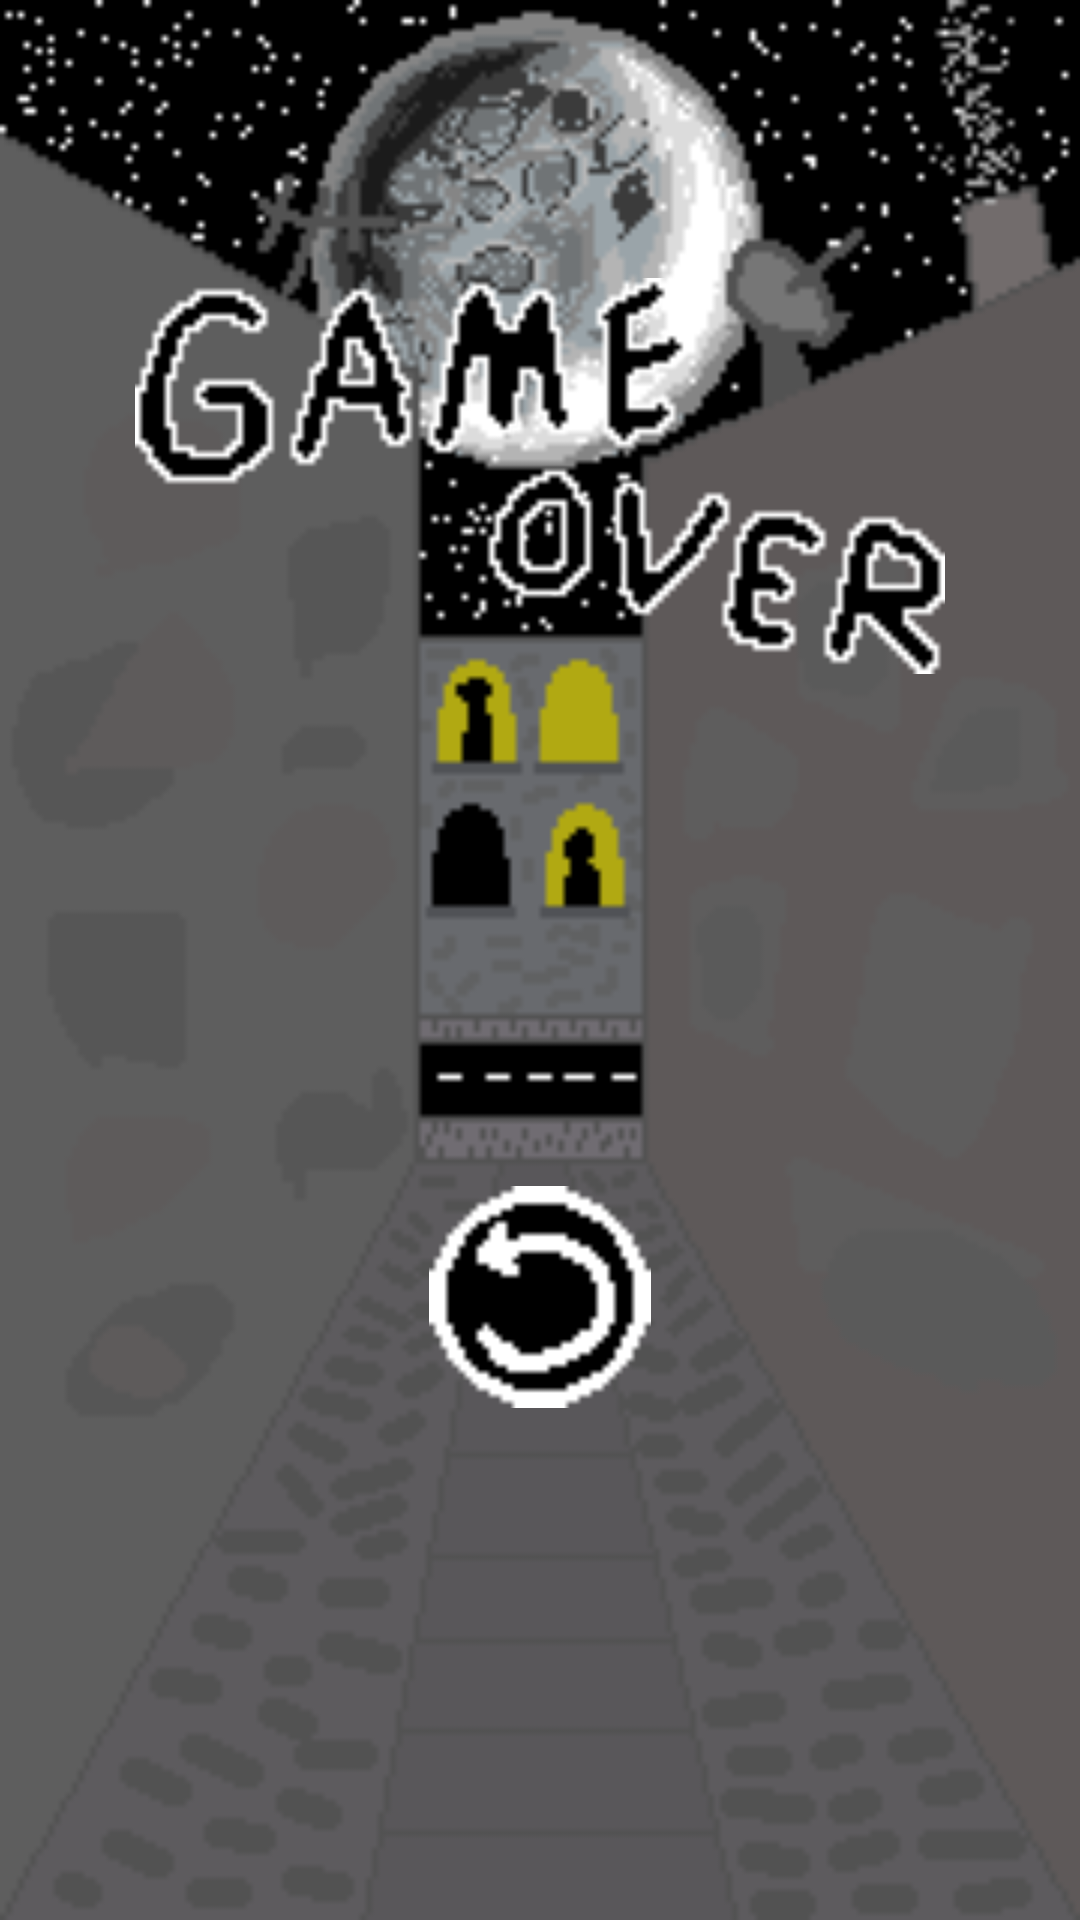

Produce the Android XML layout that renders to this screen, including the resource entries it uses.
<!-- AndroidManifest.xml: application theme Theme.Project21 -->
<!-- res/layout/activity_over.xml -->
<?xml version="1.0" encoding="utf-8"?>
<LinearLayout xmlns:android="http://schemas.android.com/apk/res/android"
    xmlns:tools="http://schemas.android.com/tools"
    tools:context=".OverActivity"
    android:id="@+id/over"
    android:orientation="vertical"
    android:layout_width="match_parent"
    android:layout_height="match_parent"
    android:background="@drawable/game_over_menu"
    >
    <View
        android:layout_width="match_parent"
        android:layout_height="match_parent"
        android:layout_weight="7"/>
    <ImageView
        android:id="@+id/game_over"
        android:layout_width="270dp"
        android:layout_height="132dp"
        android:src="@drawable/game_over"
        android:layout_gravity="center"/>
    <View
        android:layout_width="match_parent"
        android:layout_height="match_parent"
        android:layout_weight="6"/>
    <ImageButton
        android:id="@+id/restart"
        android:layout_width="74dp"
        android:layout_height="74dp"
        android:background="@drawable/restart"
        android:layout_gravity="center"
        android:onClick="play"/>
    <View
        android:layout_width="match_parent"
        android:layout_height="match_parent"
        android:layout_weight="6"/>
</LinearLayout>
<!-- resources referenced by this layout -->
<resources>
  <!-- drawable game_over: png bitmap (drawable, 1402 bytes) -->
  <!-- drawable game_over_menu: png bitmap (drawable, 10608 bytes) -->
  <!-- drawable restart: png bitmap (drawable, 383 bytes) -->
  <style name="Theme.Project21" parent="Base.Theme.Project21" />
  <style name="Base.Theme.Project21" parent="Theme.Material3.DayNight.NoActionBar">
          
          
      </style>
</resources>
